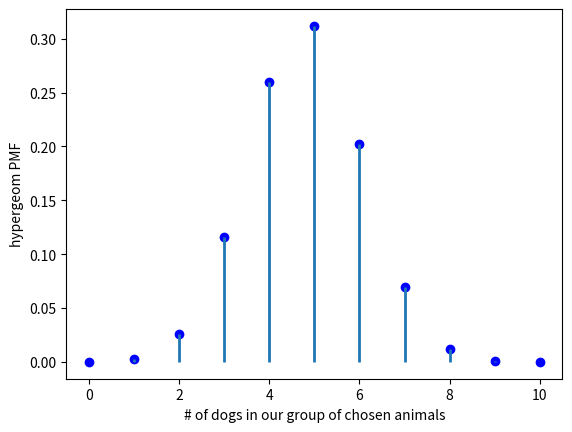
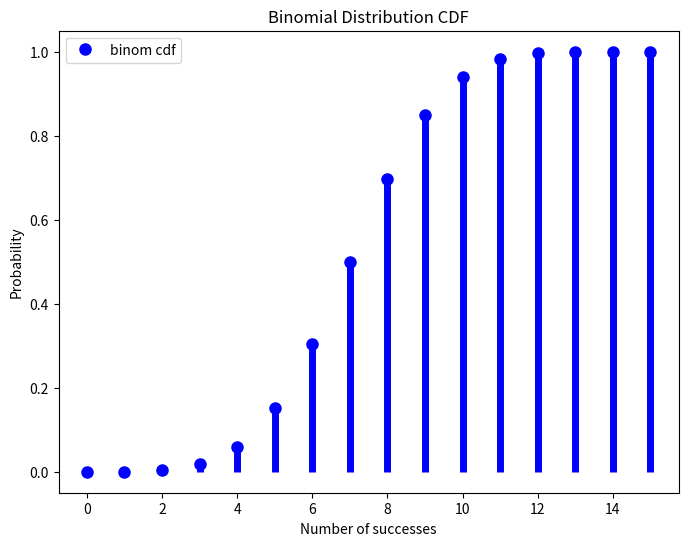

These figures' Python source, in order:
import numpy as np
import pandas as pd
import scipy.stats as stats
from scipy.stats import binom, hypergeom
import matplotlib.pyplot as plt


N = 25
n = 10
K = 12

rv = hypergeom(N, n, K)
x = np.arange(0, n+1)
pmf_dogs = rv.pmf(x)

fig = plt.figure()
ax = fig.add_subplot(111)
ax.plot(x, pmf_dogs, 'bo')
ax.vlines(x, 0, pmf_dogs, lw=2)
ax.set_xlabel('# of dogs in our group of chosen animals')
ax.set_ylabel('hypergeom PMF')
plt.show()

n, p = 15, 0.5  # parameters for the binomial distribution
x = np.arange(0, n+1)
pmf = binom.cdf(x, n, p)

fig, ax = plt.subplots(1, 1, figsize=(8, 6))
ax.plot(x, pmf, 'bo', ms=8, label='binom cdf')
ax.vlines(x, 0, pmf, colors='b', lw=5)
ax.set_xlabel('Number of successes')
ax.set_ylabel('Probability')
ax.set_title('Binomial Distribution CDF')
plt.legend()
plt.show()

binom.cdf(500, n, p)

binom.ppf(.51261, n, p)

# determine the expected value (of tweets grabbed with DQE) for each